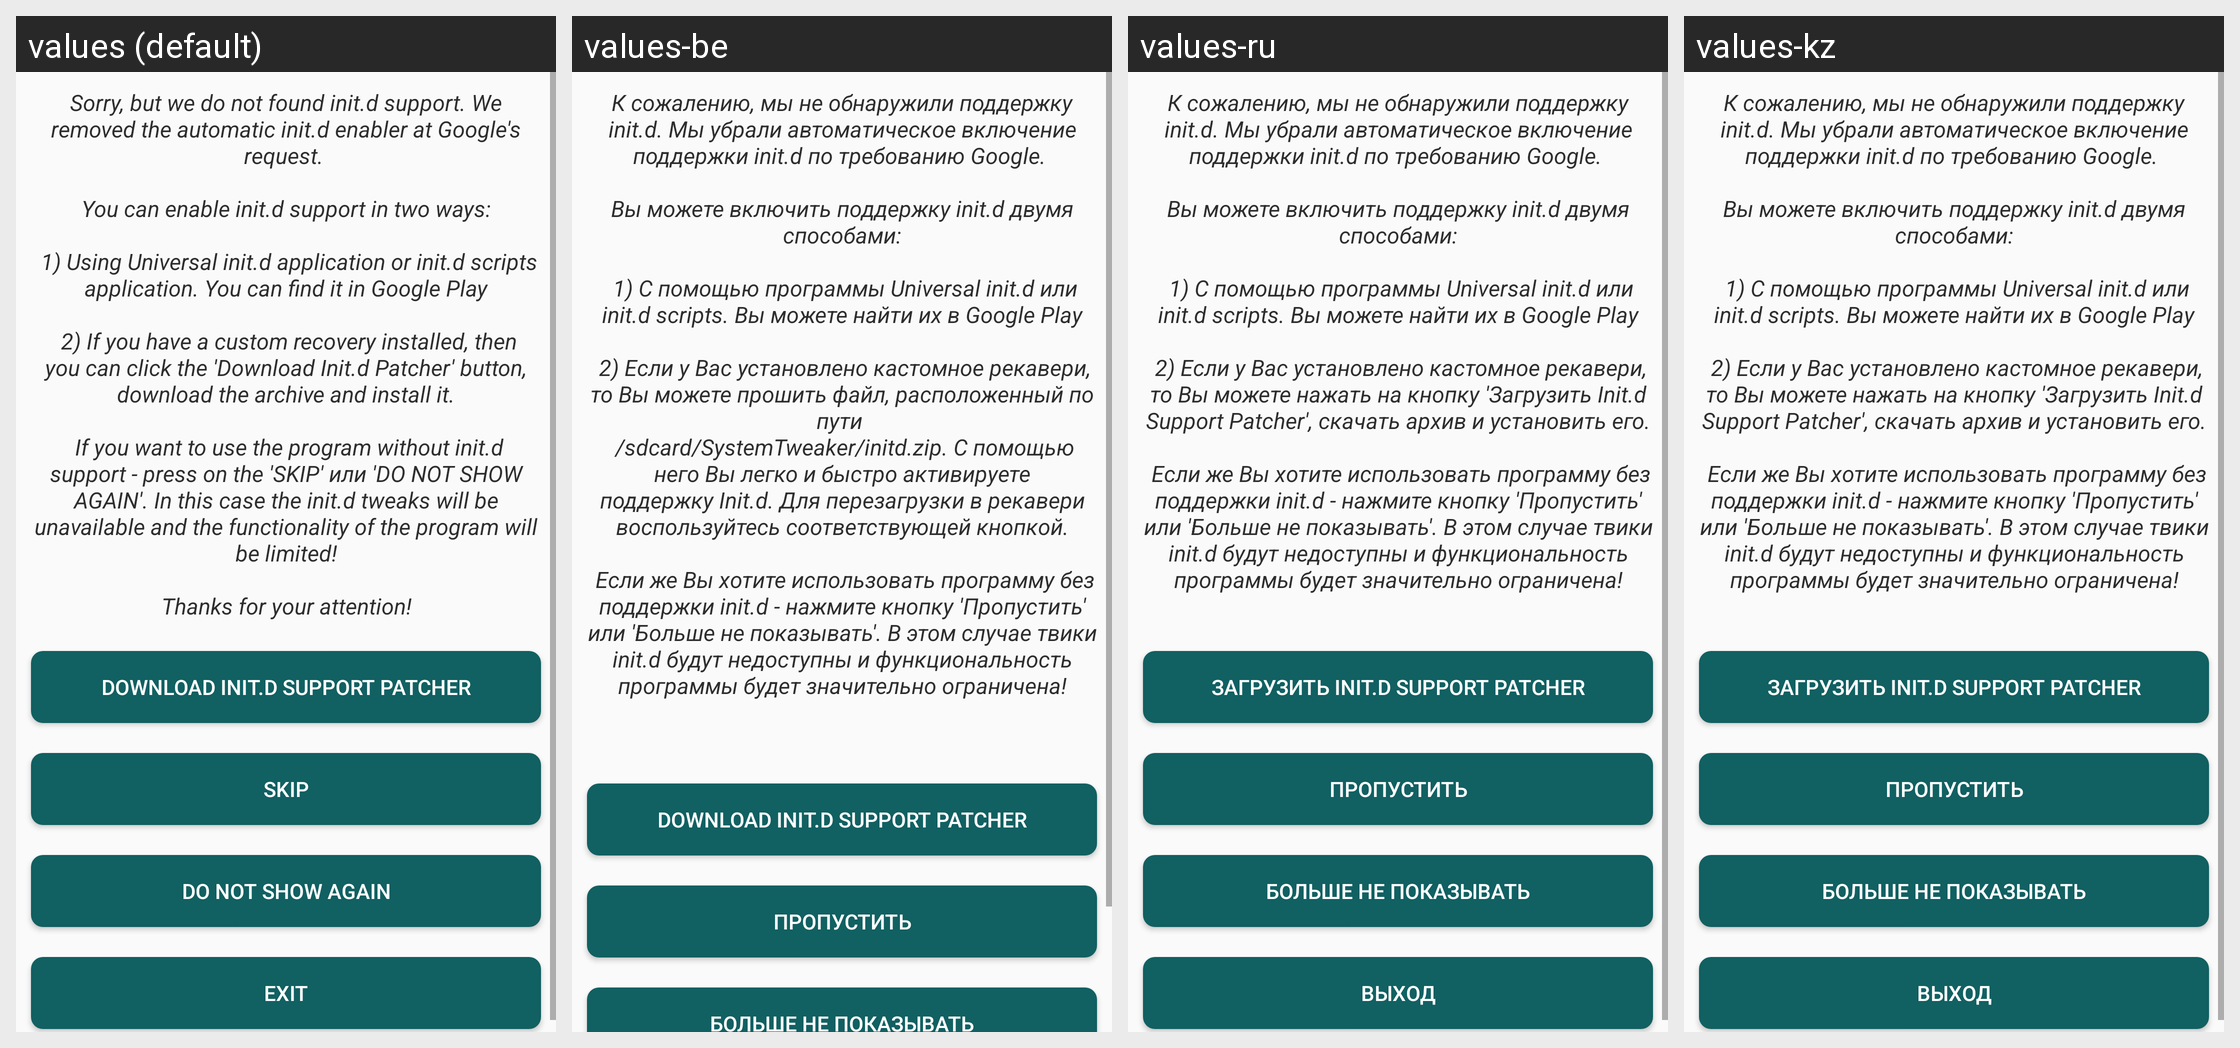

Here is an Android app screen in its default locale and in the app's own translations. Write out the translated-string differences for the strings that appear on this screen.
Android screen res/layout/no_initd_support_dialog.xml rendered under 4 locales, left to right: values (default), values-be, values-ru, values-kz. Device: Nexus 5 (rendered at 1080×1920; each locale shown at half size, 540×960, under a caption strip naming it); theme AppTheme.Light.
Other locales in the repository, not shown: values-uk.
Strings drawn on this screen, with the default value and each locale's value (text and hints the layout hard-codes, and strings that could not be matched under every locale, appear in the picture but are not listed):

initderror
  values: Sorry, but we do not found init.d support. We removed the automatic init.d enabler at Google's request. 
      
      You can enable init.d support in two ways:
      
       1) Using Universal init.d application or init.d scripts application. You can find it in Google Play
      
       2) If you have a custom recovery installed, then you can click the 'Download Init.d Patcher' button, download the archive and install it.
      
       If you …[clipped]
  values-be: К сожалению, мы не обнаружили поддержку init.d. Мы убрали автоматическое включение поддержки init.d по требованию Google. 
      
      Вы можете включить поддержку init.d двумя способами:
      
       1) С помощью программы Universal init.d или init.d scripts. Вы можете найти их в Google Play
      
       2) Если у Вас установлено кастомное рекавери, то Вы можете прошить файл, расположенный по пути 
       …[clipped]
  values-ru: К сожалению, мы не обнаружили поддержку init.d. Мы убрали автоматическое включение поддержки init.d по требованию Google. 
      
      Вы можете включить поддержку init.d двумя способами:
      
       1) С помощью программы Universal init.d или init.d scripts. Вы можете найти их в Google Play
      
       2) Если у Вас установлено кастомное рекавери, то Вы можете нажать на кнопку 'Загрузить Init.d Support Patcher', скачать архив …[clipped]
  values-kz: К сожалению, мы не обнаружили поддержку init.d. Мы убрали автоматическое включение поддержки init.d по требованию Google. 
      
      Вы можете включить поддержку init.d двумя способами:
      
       1) С помощью программы Universal init.d или init.d scripts. Вы можете найти их в Google Play
      
       2) Если у Вас установлено кастомное рекавери, то Вы можете нажать на кнопку 'Загрузить Init.d Support Patcher', скачать архив …[clipped]

initd_patcher_text
  values: Download Init.d Support Patcher
  values-be: Download Init.d Support Patcher  [not translated; the default value is used]
  values-ru: Загрузить Init.d Support Patcher
  values-kz: Загрузить Init.d Support Patcher

skip
  values: Skip
  values-be: Пропустить
  values-ru: Пропустить
  values-kz: Пропустить

notshow
  values: Do not show again
  values-be: Больше не показывать
  values-ru: Больше не показывать
  values-kz: Больше не показывать
